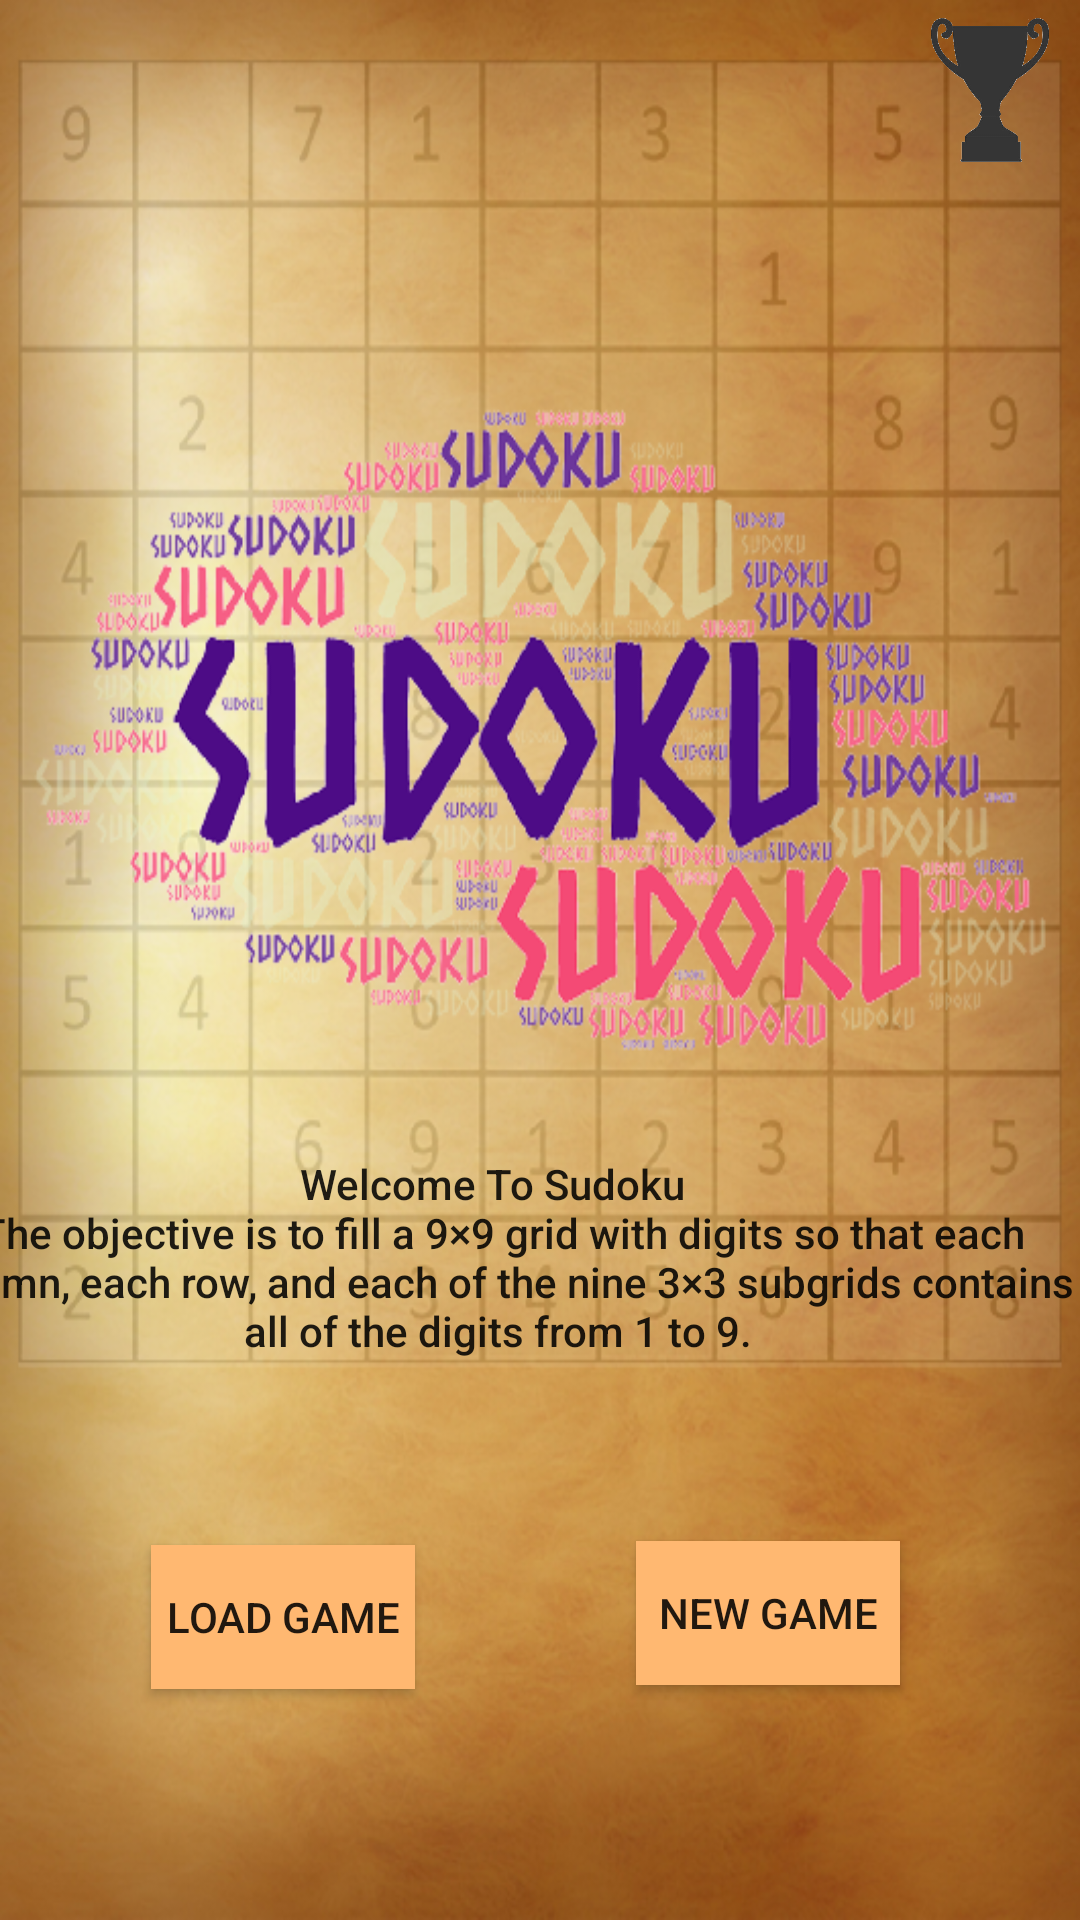

Layout XML and referenced resources for this Android screen:
<!-- AndroidManifest.xml: application theme Theme.AppCompat.Light.NoActionBar -->
<!-- res/layout/activity_sudoku_starting.xml -->
<?xml version="1.0" encoding="utf-8"?>
<android.support.constraint.ConstraintLayout xmlns:android="http://schemas.android.com/apk/res/android"
    xmlns:app="http://schemas.android.com/apk/res-auto"
    xmlns:tools="http://schemas.android.com/tools"
    android:layout_width="match_parent"
    android:layout_height="match_parent"
    android:background="@drawable/sudoku_game_background"


    tools:context="fall2018.csc2017.GameCentre.sudoku.SudokuStartingActivity">

    <Button
        android:id="@+id/SudokuNewGameButton"
        android:layout_width="wrap_content"
        android:layout_height="wrap_content"
        android:layout_marginTop="8dp"
        android:layout_marginEnd="60dp"
        android:layout_marginBottom="8dp"
        android:background="@color/colorSudoku"
        android:text="@string/new_game"
        app:layout_constraintBottom_toBottomOf="parent"
        app:layout_constraintEnd_toEndOf="parent"
        app:layout_constraintTop_toTopOf="parent"
        app:layout_constraintVertical_bias="0.878" />

    <Button
        android:id="@+id/SudokuLoadButton"
        android:layout_width="wrap_content"
        android:layout_height="wrap_content"
        android:layout_marginStart="8dp"
        android:layout_marginTop="8dp"
        android:layout_marginEnd="8dp"
        android:layout_marginBottom="8dp"
        android:background="@color/colorSudoku"
        android:text="@string/load_game"
        app:layout_constraintBottom_toBottomOf="parent"
        app:layout_constraintEnd_toStartOf="@+id/SudokuNewGameButton"
        app:layout_constraintHorizontal_bias="0.392"
        app:layout_constraintStart_toStartOf="parent"
        app:layout_constraintTop_toTopOf="parent"
        app:layout_constraintVertical_bias="0.88" />


    <TextView
        android:id="@+id/_diff_suoku"
        android:layout_width="389dp"
        android:layout_height="wrap_content"
        android:layout_alignParentStart="true"
        android:layout_alignParentBottom="true"
        android:layout_marginLeft="8dp"
        android:layout_marginTop="352dp"
        android:layout_marginEnd="8dp"
        android:layout_marginBottom="8dp"
        android:gravity="center"
        android:text="@string/sudoku_description"
        android:textAppearance="@style/TextAppearance.AppCompat.Body2"
        app:layout_constraintBottom_toBottomOf="parent"
        app:layout_constraintEnd_toEndOf="parent"
        app:layout_constraintHorizontal_bias="0.785"
        app:layout_constraintStart_toStartOf="parent"
        app:layout_constraintTop_toTopOf="parent"
        app:layout_constraintVertical_bias="0.156" />

    <ImageButton
        android:id="@+id/scoreboardButton_sudoku"
        android:layout_width="60dp"
        android:layout_height="60dp"
        android:layout_alignParentTop="true"
        android:layout_alignParentEnd="true"
        android:layout_marginTop="0dp"
        android:layout_marginEnd="0dp"
        android:background="#00000000"
        android:scaleType="centerInside"
        app:layout_constraintEnd_toEndOf="parent"
        app:layout_constraintTop_toTopOf="parent"
        app:srcCompat="@drawable/icon_scoreboard" />

</android.support.constraint.ConstraintLayout>
<!-- resources referenced by this layout -->
<resources>
  <color name="colorSudoku">#ffb871</color>
  <!-- drawable icon_scoreboard: png bitmap (drawable, 20703 bytes) -->
  <!-- drawable sudoku_game_background: png bitmap (drawable-hdpi, 483111 bytes) -->
  <string name="load_game">Load Game</string>
  <string name="new_game">New Game</string>
  <string name="sudoku_description">Welcome To Sudoku \n The objective is to fill a 9×9 grid with digits so that each column, each row, and each of the nine 3×3 subgrids contains all of the digits from 1 to 9.</string>
</resources>
